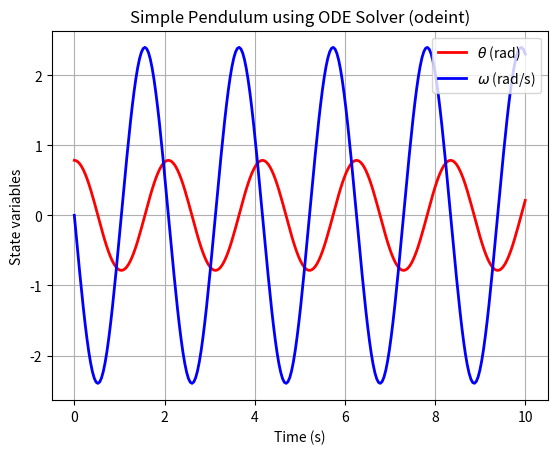

Generate this figure with matplotlib: (Note: this script raises an exception after producing the figure.)
import numpy as np
import matplotlib.pyplot as plt
from scipy.integrate import odeint

# Parameters
g = 9.81  # acceleration due to gravity (m/s^2)
L = 1.0   # length of the pendulum (m)

# Initial conditions
theta0 = np.pi / 4  # initial angular displacement (radians)
omega0 = 0          # initial angular velocity (rad/s)
y0 = [theta0, omega0]  # initial state vector

# Time span for the simulation
tspan = np.linspace(0, 10, 250)  # time range for the solution (seconds)

# Define the system of ODEs as a function
def pendulum_ODEs(y, t, g, L):
    theta, omega = y
    dydt = [omega, -g / L * np.sin(theta)]
    return dydt

# Solve the ODE using odeint (Method 1)
solution = odeint(pendulum_ODEs, y0, tspan, args=(g, L))

# Extracting the theta and omega (angular velocity) from the solution
theta = solution[:, 0]
omega = solution[:, 1]

# Plot the results (Method 1)
plt.figure()
plt.plot(tspan, theta, '-r', linewidth=2, label=r'$\theta$ (rad)')
plt.plot(tspan, omega, '-b', linewidth=2, label=r'$\omega$ (rad/s)')
plt.xlabel('Time (s)')
plt.ylabel('State variables')
plt.legend()
plt.title('Simple Pendulum using ODE Solver (odeint)')
plt.grid(True)
plt.show()

# Define another function for Method 2 (same as the first)
def pendulum_ODE(t, y, g, L):
    dydt = np.zeros(2)
    dydt[0] = y[1]    # dy1/dt = omega
    dydt[1] = -g / L * np.sin(y[0])  # dy2/dt = -g/L * sin(theta)
    return dydt

# Solve the ODE using odeint (Method 2)
solution2 = odeint(pendulum_ODE, y0, tspan, args=(g, L))

# Extracting the theta and omega from the solution (Method 2)
theta2 = solution2[:, 0]
omega2 = solution2[:, 1]

# Plot the results (Method 2)
plt.figure()
plt.plot(tspan, theta2, '-r', linewidth=2, label=r'$\theta$ (rad)')
plt.plot(tspan, omega2, '-b', linewidth=2, label=r'$\omega$ (rad/s)')
plt.xlabel('Time (s)')
plt.ylabel('State variables')
plt.legend()
plt.title('Simple Pendulum using ODE Solver (Method 2)')
plt.grid(True)
plt.show()
